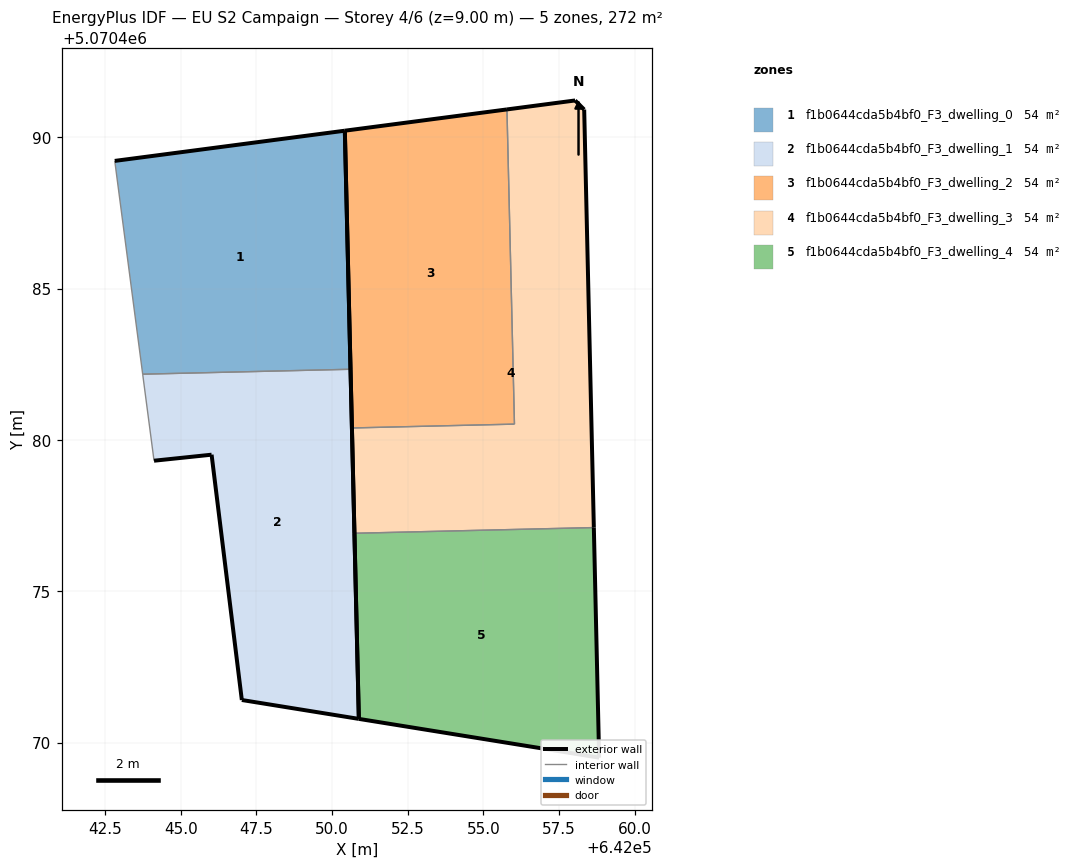
=== STOREY PLAN SPEC (per zone: floor XY polygon, exterior-wall plan segments, windows/doors) ===
zone 1: f1b0644cda5b4bf0_F3_dwelling_0  (54.3 m²)
  floor: (642050.61, 5070482.33) (642050.42, 5070490.22) (642042.82, 5070489.22) (642043.74, 5070482.17)
  exterior wall: (642042.82, 5070489.22) – (642050.42, 5070490.22)  [7.7 m]
  exterior wall: (642050.42, 5070490.22) – (642050.61, 5070482.33)  [7.9 m]
  interior walls: 2
zone 2: f1b0644cda5b4bf0_F3_dwelling_1  (54.3 m²)
  floor: (642050.88, 5070470.78) (642050.61, 5070482.33) (642043.74, 5070482.17) (642044.11, 5070479.31) (642046.02, 5070479.51) (642047.02, 5070471.41)
  exterior wall: (642047.02, 5070471.41) – (642046.02, 5070479.51)  [8.2 m]
  exterior wall: (642046.02, 5070479.51) – (642044.11, 5070479.31)  [1.9 m]
  exterior wall: (642050.61, 5070482.33) – (642050.88, 5070470.78)  [11.6 m]
  exterior wall: (642050.88, 5070470.78) – (642047.02, 5070471.41)  [3.9 m]
  interior walls: 2
zone 3: f1b0644cda5b4bf0_F3_dwelling_2  (54.3 m²)
  floor: (642056.03, 5070480.52) (642055.78, 5070490.92) (642050.42, 5070490.22) (642050.65, 5070480.39)
  exterior wall: (642050.65, 5070480.39) – (642050.42, 5070490.22)  [9.8 m]
  exterior wall: (642050.42, 5070490.22) – (642055.78, 5070490.92)  [5.4 m]
  interior walls: 2
zone 4: f1b0644cda5b4bf0_F3_dwelling_3  (54.3 m²)
  floor: (642058.65, 5070477.10) (642058.33, 5070490.92) (642058.03, 5070491.22) (642055.78, 5070490.92) (642056.03, 5070480.52) (642050.65, 5070480.39) (642050.74, 5070476.92)
  exterior wall: (642055.78, 5070490.92) – (642058.03, 5070491.22)  [2.3 m]
  exterior wall: (642058.03, 5070491.22) – (642058.33, 5070490.92)  [0.4 m]
  exterior wall: (642058.33, 5070490.92) – (642058.65, 5070477.10)  [13.8 m]
  exterior wall: (642050.74, 5070476.92) – (642050.65, 5070480.39)  [3.5 m]
  interior walls: 3
zone 5: f1b0644cda5b4bf0_F3_dwelling_4  (54.3 m²)
  floor: (642058.82, 5070469.50) (642058.65, 5070477.10) (642050.74, 5070476.92) (642050.88, 5070470.78)
  exterior wall: (642058.65, 5070477.10) – (642058.82, 5070469.50)  [7.6 m]
  exterior wall: (642058.82, 5070469.50) – (642050.88, 5070470.78)  [8.0 m]
  exterior wall: (642050.88, 5070470.78) – (642050.74, 5070476.92)  [6.1 m]
  interior walls: 1

=== DERIVED (storey summary) ===
Building: EU S2 Campaign
Storey: 4 of 6  (floor level z = 9.00 m)
Storey gross floor area: 271.7 m²
Zones on this storey: 5
  - f1b0644cda5b4bf0_F3_dwelling_0: floor 54.3 m²; exterior wall 15.6 m (46.7 m²); WWR 0.0%
  - f1b0644cda5b4bf0_F3_dwelling_1: floor 54.3 m²; exterior wall 25.6 m (76.7 m²); WWR 0.0%
  - f1b0644cda5b4bf0_F3_dwelling_2: floor 54.3 m²; exterior wall 15.2 m (45.7 m²); WWR 0.0%
  - f1b0644cda5b4bf0_F3_dwelling_3: floor 54.3 m²; exterior wall 20.0 m (60.0 m²); WWR 0.0%
  - f1b0644cda5b4bf0_F3_dwelling_4: floor 54.3 m²; exterior wall 21.8 m (65.3 m²); WWR 0.0%
Zone adjacency (shared interzone walls):
  - f1b0644cda5b4bf0_F3_dwelling_0 ↔ f1b0644cda5b4bf0_F3_dwelling_1
  - f1b0644cda5b4bf0_F3_dwelling_2 ↔ f1b0644cda5b4bf0_F3_dwelling_3
  - f1b0644cda5b4bf0_F3_dwelling_3 ↔ f1b0644cda5b4bf0_F3_dwelling_4